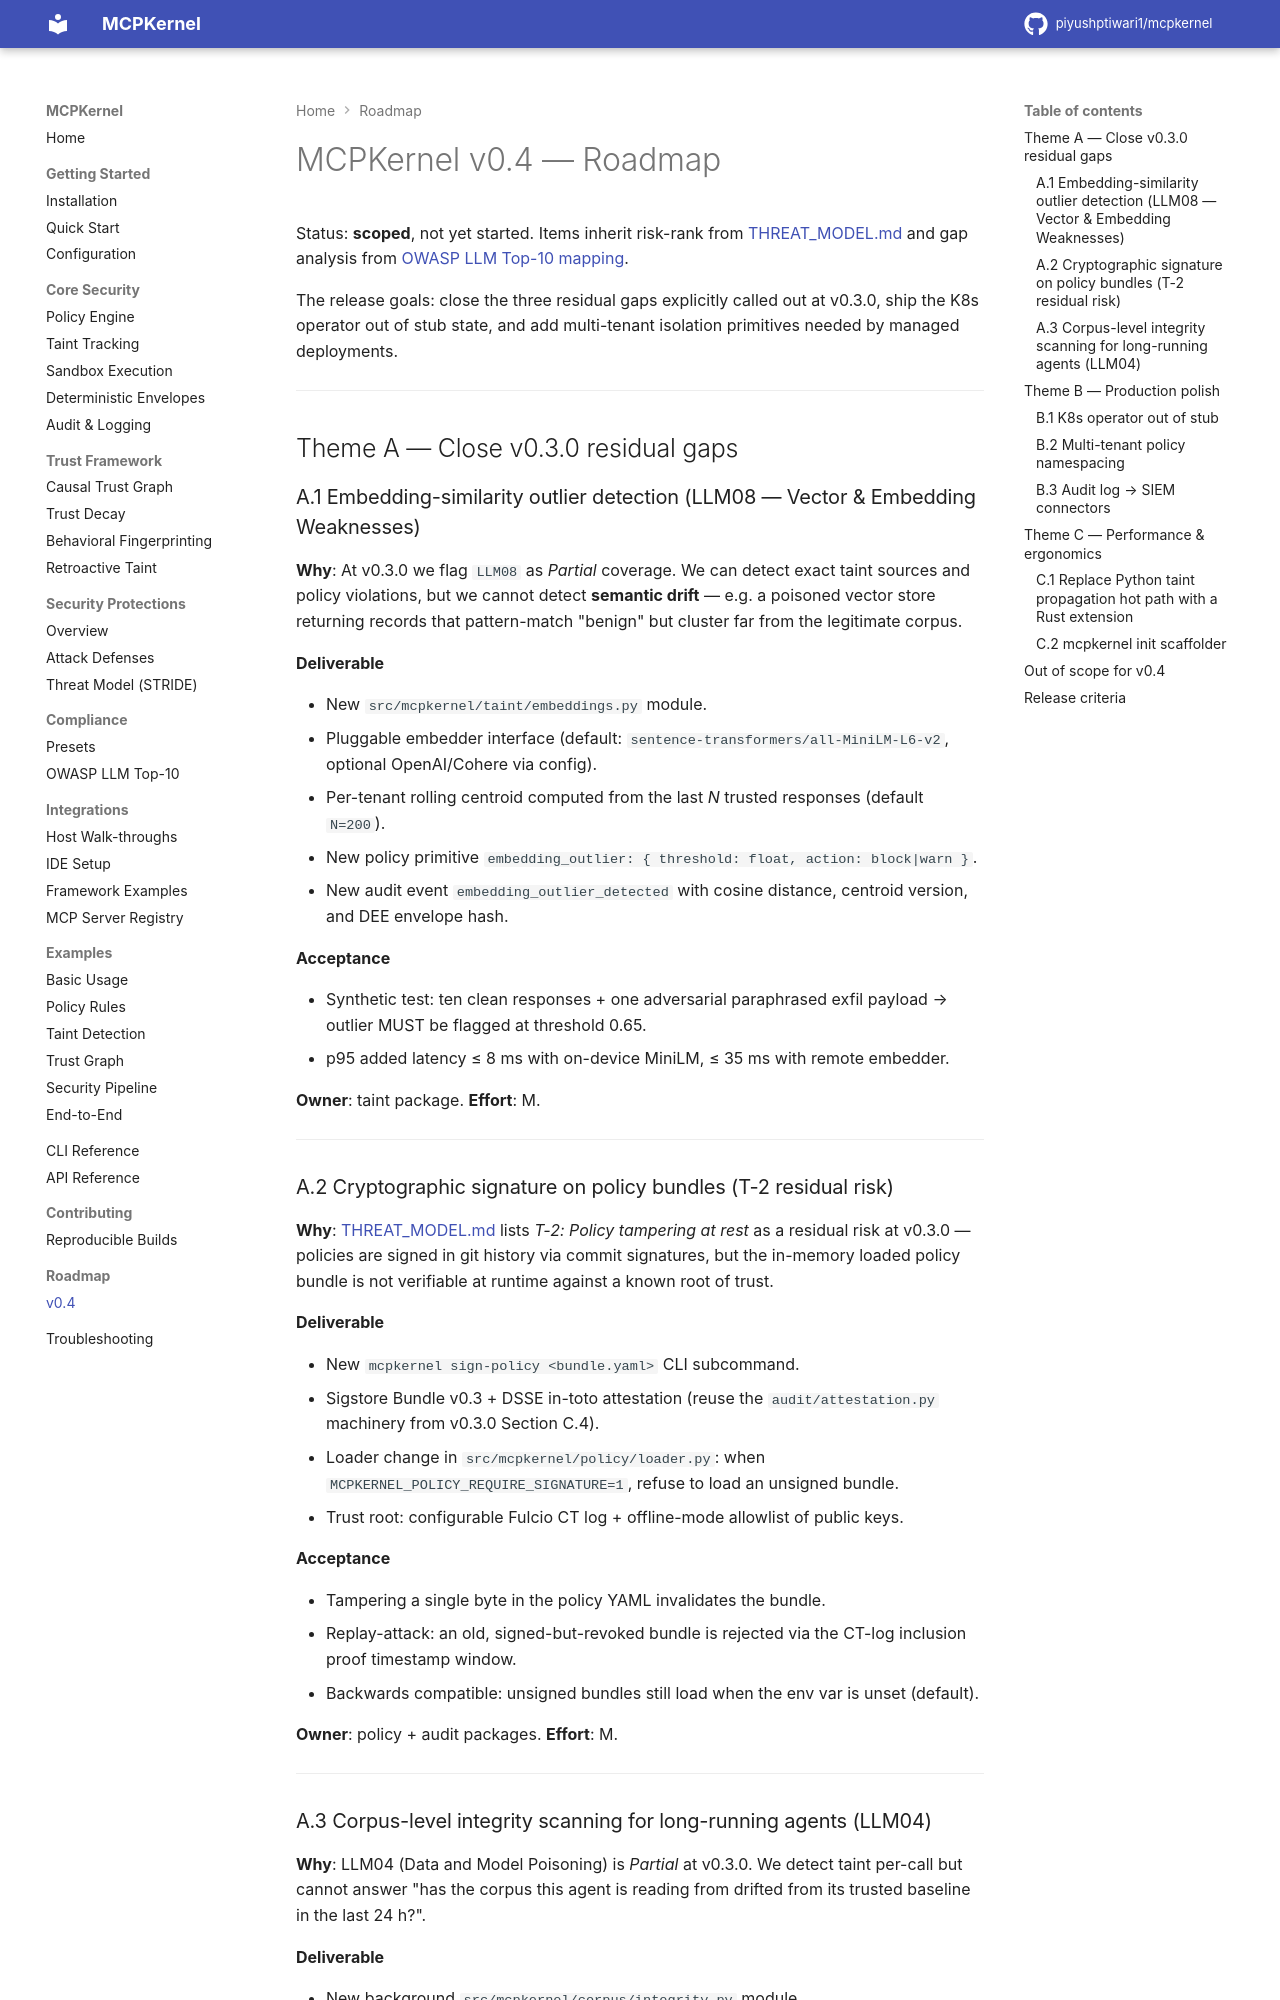

repository: piyushptiwari1/mcpkernel · page: roadmap/v0.4/index.html · generator: mkdocs

# MCPKernel v0.4 — Roadmap

Status: **scoped**, not yet started. Items inherit risk-rank from
[THREAT_MODEL.md](../security/threat-model.md) and gap analysis from
[OWASP LLM Top-10 mapping](../compliance/owasp-llm-top10.md).

The release goals: close the three residual gaps explicitly called out at
v0.3.0, ship the K8s operator out of stub state, and add multi-tenant
isolation primitives needed by managed deployments.

---

## Theme A — Close v0.3.0 residual gaps

### A.1  Embedding-similarity outlier detection (LLM08 — Vector & Embedding Weaknesses)

**Why**: At v0.3.0 we flag `LLM08` as *Partial* coverage. We can detect
exact taint sources and policy violations, but we cannot detect **semantic
drift** — e.g. a poisoned vector store returning records that pattern-match
"benign" but cluster far from the legitimate corpus.

**Deliverable**

- New `src/mcpkernel/taint/embeddings.py` module.
- Pluggable embedder interface (default: `sentence-transformers/all-MiniLM-L6-v2`,
  optional OpenAI/Cohere via config).
- Per-tenant rolling centroid computed from the last *N* trusted responses
  (default `N=200`).
- New policy primitive `embedding_outlier: { threshold: float, action: block|warn }`.
- New audit event `embedding_outlier_detected` with cosine distance,
  centroid version, and DEE envelope hash.

**Acceptance**

- Synthetic test: ten clean responses + one adversarial paraphrased exfil
  payload → outlier MUST be flagged at threshold 0.65.
- p95 added latency ≤ 8 ms with on-device MiniLM, ≤ 35 ms with remote
  embedder.

**Owner**: taint package. **Effort**: M.

---
